Run: headless pygame with SDL's dummy video driver; simulated clock (each Clock.tick advances the game by its frame time, no real sleeping); random seed 0; keys injected as events and as key.get_pressed() state; mouse plan: one left click at the window centre at the start of phase 2, then a move to the lower-right quarter at the start of phase 3.
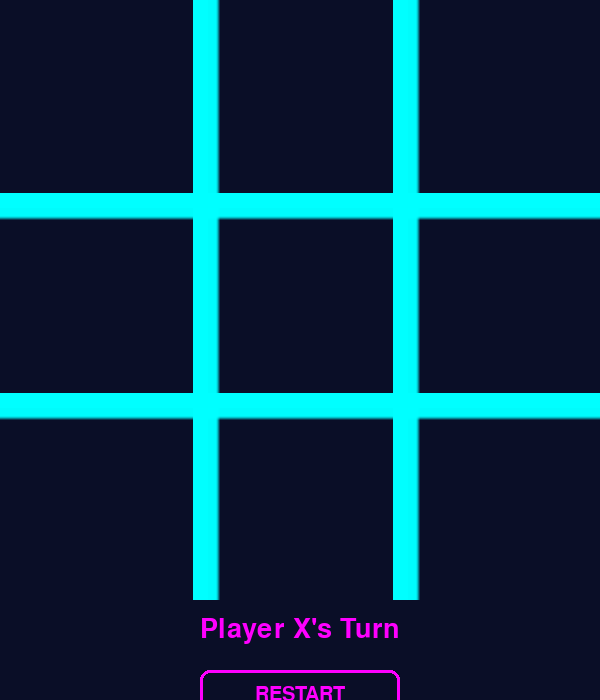
Frame 1 of 4 · flips 1–60 · no input
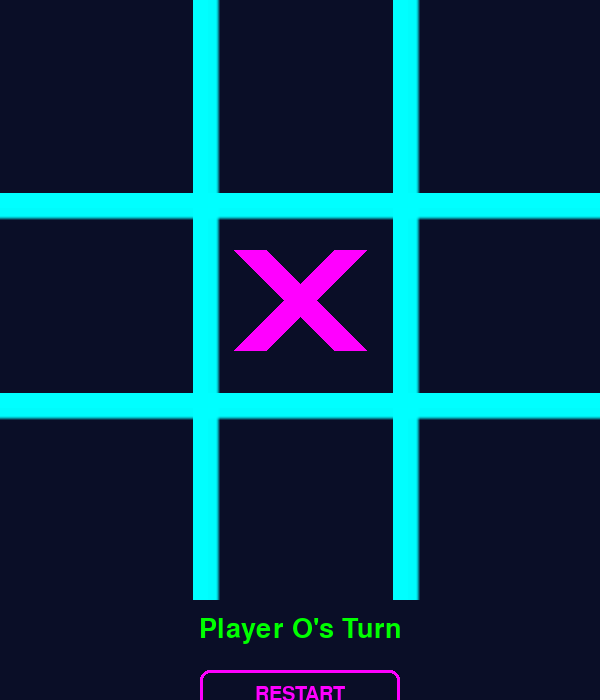
Frame 2 of 4 · flips 61–180 · clicked the window centre · tapped SPACE, RETURN · held RIGHT (→), D
Frame 3 of 4 · flips 181–300 · moved the mouse to the lower-right quarter · held DOWN (↓), S · screen unchanged from frame 2, image omitted
Frame 4 of 4 · flips 301–420 · held LEFT (←), A, UP (↑), W · screen unchanged from frame 3, image omitted

The pygame program that drew these frames:

import pygame
import sys

# Initialize Pygame
pygame.init()

# Constants
WIDTH = 600
HEIGHT = 700
LINE_WIDTH = 15
BOARD_ROWS = 3
BOARD_COLS = 3
SQUARE_SIZE = WIDTH // BOARD_COLS
CIRCLE_RADIUS = SQUARE_SIZE // 3
CIRCLE_WIDTH = 15
CROSS_WIDTH = 25
SPACE = SQUARE_SIZE // 4

# Neon Colors
BG_COLOR = (10, 14, 39)  # Dark blue background
LINE_COLOR = (0, 255, 255)  # Neon cyan
CIRCLE_COLOR = (0, 255, 0)  # Neon green
CROSS_COLOR = (255, 0, 255)  # Neon magenta
TEXT_COLOR = (0, 255, 255)  # Neon cyan
BUTTON_COLOR = (255, 0, 255)  # Neon magenta
WINNER_COLOR = (255, 255, 0)  # Neon yellow

# Screen
screen = pygame.display.set_mode((WIDTH, HEIGHT))
pygame.display.set_caption('NEON TIC TAC TOE')
screen.fill(BG_COLOR)

# Board
board = [[None, None, None] for _ in range(BOARD_ROWS)]

# Fonts
title_font = pygame.font.Font(None, 60)
font = pygame.font.Font(None, 40)
small_font = pygame.font.Font(None, 30)

# Game variables
player = 1  # Player 1: X, Player 2: O
game_over = False
winner = None
winning_line = None
scores = {'X': 0, 'O': 0, 'Draw': 0}

def draw_lines():
    """Draw the tic-tac-toe grid with neon glow effect"""
    # Horizontal lines
    for row in range(1, BOARD_ROWS):
        # Glow effect
        for thickness in range(5, 0, -1):
            alpha = 50 + (5 - thickness) * 40
            glow_surface = pygame.Surface((WIDTH, LINE_WIDTH + thickness * 2), pygame.SRCALPHA)
            glow_surface.fill((*LINE_COLOR, alpha))
            screen.blit(glow_surface, (0, row * SQUARE_SIZE - thickness))
        # Main line
        pygame.draw.line(screen, LINE_COLOR, (0, row * SQUARE_SIZE), 
                        (WIDTH, row * SQUARE_SIZE), LINE_WIDTH)
    
    # Vertical lines
    for col in range(1, BOARD_COLS):
        # Glow effect
        for thickness in range(5, 0, -1):
            alpha = 50 + (5 - thickness) * 40
            glow_surface = pygame.Surface((LINE_WIDTH + thickness * 2, WIDTH), pygame.SRCALPHA)
            glow_surface.fill((*LINE_COLOR, alpha))
            screen.blit(glow_surface, (col * SQUARE_SIZE - thickness, 0))
        # Main line
        pygame.draw.line(screen, LINE_COLOR, (col * SQUARE_SIZE, 0), 
                        (col * SQUARE_SIZE, WIDTH), LINE_WIDTH)

def draw_figures():
    """Draw X's and O's with neon glow effect"""
    for row in range(BOARD_ROWS):
        for col in range(BOARD_COLS):
            if board[row][col] == 1:  # Draw X
                # Glow effect
                for thickness in range(8, 0, -1):
                    alpha = 30 + (8 - thickness) * 25
                    glow_surface = pygame.Surface((WIDTH, HEIGHT), pygame.SRCALPHA)
                    # Line 1
                    pygame.draw.line(glow_surface, (*CROSS_COLOR, alpha),
                                   (col * SQUARE_SIZE + SPACE, row * SQUARE_SIZE + SPACE),
                                   (col * SQUARE_SIZE + SQUARE_SIZE - SPACE, 
                                    row * SQUARE_SIZE + SQUARE_SIZE - SPACE),
                                   CROSS_WIDTH + thickness)
                    # Line 2
                    pygame.draw.line(glow_surface, (*CROSS_COLOR, alpha),
                                   (col * SQUARE_SIZE + SPACE, 
                                    row * SQUARE_SIZE + SQUARE_SIZE - SPACE),
                                   (col * SQUARE_SIZE + SQUARE_SIZE - SPACE, 
                                    row * SQUARE_SIZE + SPACE),
                                   CROSS_WIDTH + thickness)
                    screen.blit(glow_surface, (0, 0))
                
                # Main X
                pygame.draw.line(screen, CROSS_COLOR,
                               (col * SQUARE_SIZE + SPACE, row * SQUARE_SIZE + SPACE),
                               (col * SQUARE_SIZE + SQUARE_SIZE - SPACE, 
                                row * SQUARE_SIZE + SQUARE_SIZE - SPACE),
                               CROSS_WIDTH)
                pygame.draw.line(screen, CROSS_COLOR,
                               (col * SQUARE_SIZE + SPACE, 
                                row * SQUARE_SIZE + SQUARE_SIZE - SPACE),
                               (col * SQUARE_SIZE + SQUARE_SIZE - SPACE, 
                                row * SQUARE_SIZE + SPACE),
                               CROSS_WIDTH)
                
            elif board[row][col] == 2:  # Draw O
                # Glow effect
                for thickness in range(8, 0, -1):
                    alpha = 30 + (8 - thickness) * 25
                    glow_surface = pygame.Surface((WIDTH, HEIGHT), pygame.SRCALPHA)
                    pygame.draw.circle(glow_surface, (*CIRCLE_COLOR, alpha),
                                     (int(col * SQUARE_SIZE + SQUARE_SIZE // 2),
                                      int(row * SQUARE_SIZE + SQUARE_SIZE // 2)),
                                     CIRCLE_RADIUS + thickness, CIRCLE_WIDTH + thickness)
                    screen.blit(glow_surface, (0, 0))
                
                # Main O
                pygame.draw.circle(screen, CIRCLE_COLOR,
                                 (int(col * SQUARE_SIZE + SQUARE_SIZE // 2),
                                  int(row * SQUARE_SIZE + SQUARE_SIZE // 2)),
                                 CIRCLE_RADIUS, CIRCLE_WIDTH)

def mark_square(row, col, player):
    """Mark a square with the current player"""
    board[row][col] = player

def available_square(row, col):
    """Check if a square is available"""
    return board[row][col] is None

def is_board_full():
    """Check if the board is full"""
    for row in range(BOARD_ROWS):
        for col in range(BOARD_COLS):
            if board[row][col] is None:
                return False
    return True

def check_win(player):
    """Check if a player has won"""
    # Vertical wins
    for col in range(BOARD_COLS):
        if board[0][col] == player and board[1][col] == player and board[2][col] == player:
            return True, 'vertical', col
    
    # Horizontal wins
    for row in range(BOARD_ROWS):
        if board[row][0] == player and board[row][1] == player and board[row][2] == player:
            return True, 'horizontal', row
    
    # Diagonal wins
    if board[0][0] == player and board[1][1] == player and board[2][2] == player:
        return True, 'diagonal_desc', None
    
    if board[0][2] == player and board[1][1] == player and board[2][0] == player:
        return True, 'diagonal_asc', None
    
    return False, None, None

def draw_winning_line(line_type, position):
    """Draw the winning line with neon glow"""
    if line_type == 'horizontal':
        y_pos = position * SQUARE_SIZE + SQUARE_SIZE // 2
        # Glow effect
        for thickness in range(10, 0, -1):
            alpha = 40 + (10 - thickness) * 20
            glow_surface = pygame.Surface((WIDTH, HEIGHT), pygame.SRCALPHA)
            pygame.draw.line(glow_surface, (*WINNER_COLOR, alpha),
                           (15, y_pos), (WIDTH - 15, y_pos), 15 + thickness)
            screen.blit(glow_surface, (0, 0))
        # Main line
        pygame.draw.line(screen, WINNER_COLOR, (15, y_pos), (WIDTH - 15, y_pos), 15)
    
    elif line_type == 'vertical':
        x_pos = position * SQUARE_SIZE + SQUARE_SIZE // 2
        # Glow effect
        for thickness in range(10, 0, -1):
            alpha = 40 + (10 - thickness) * 20
            glow_surface = pygame.Surface((WIDTH, HEIGHT), pygame.SRCALPHA)
            pygame.draw.line(glow_surface, (*WINNER_COLOR, alpha),
                           (x_pos, 15), (x_pos, WIDTH - 15), 15 + thickness)
            screen.blit(glow_surface, (0, 0))
        # Main line
        pygame.draw.line(screen, WINNER_COLOR, (x_pos, 15), (x_pos, WIDTH - 15), 15)
    
    elif line_type == 'diagonal_desc':
        # Glow effect
        for thickness in range(10, 0, -1):
            alpha = 40 + (10 - thickness) * 20
            glow_surface = pygame.Surface((WIDTH, HEIGHT), pygame.SRCALPHA)
            pygame.draw.line(glow_surface, (*WINNER_COLOR, alpha),
                           (15, 15), (WIDTH - 15, WIDTH - 15), 15 + thickness)
            screen.blit(glow_surface, (0, 0))
        # Main line
        pygame.draw.line(screen, WINNER_COLOR, (15, 15), (WIDTH - 15, WIDTH - 15), 15)
    
    elif line_type == 'diagonal_asc':
        # Glow effect
        for thickness in range(10, 0, -1):
            alpha = 40 + (10 - thickness) * 20
            glow_surface = pygame.Surface((WIDTH, HEIGHT), pygame.SRCALPHA)
            pygame.draw.line(glow_surface, (*WINNER_COLOR, alpha),
                           (15, WIDTH - 15), (WIDTH - 15, 15), 15 + thickness)
            screen.blit(glow_surface, (0, 0))
        # Main line
        pygame.draw.line(screen, WINNER_COLOR, (15, WIDTH - 15), (WIDTH - 15, 15), 15)

def restart():
    """Restart the game"""
    global board, player, game_over, winner, winning_line
    screen.fill(BG_COLOR)
    draw_lines()
    board = [[None, None, None] for _ in range(BOARD_ROWS)]
    player = 1
    game_over = False
    winner = None
    winning_line = None

def draw_status():
    """Draw status bar and buttons"""
    # Status bar background
    pygame.draw.rect(screen, BG_COLOR, (0, WIDTH, WIDTH, HEIGHT - WIDTH))
    
    # Status text
    if game_over:
        if winner:
            status_text = f"Player {'X' if winner == 1 else 'O'} WINS!"
            color = CROSS_COLOR if winner == 1 else CIRCLE_COLOR
        else:
            status_text = "IT'S A DRAW!"
            color = WINNER_COLOR
    else:
        status_text = f"Player {'X' if player == 1 else 'O'}'s Turn"
        color = CROSS_COLOR if player == 1 else CIRCLE_COLOR
    
    # Draw status text with glow
    text = font.render(status_text, True, color)
    text_rect = text.get_rect(center=(WIDTH // 2, WIDTH + 30))
    # Glow effect
    for size in range(5, 0, -1):
        glow_surface = pygame.Surface((WIDTH, HEIGHT - WIDTH), pygame.SRCALPHA)
        alpha = 30 + (5 - size) * 40
        glow_text = font.render(status_text, True, (*color, alpha))
        glow_rect = glow_text.get_rect(center=(WIDTH // 2, WIDTH + 30))
        glow_surface.blit(glow_text, glow_rect)
        screen.blit(glow_surface, (0, WIDTH))
    screen.blit(text, text_rect)
    
    # Draw buttons
    reset_button = pygame.Rect(WIDTH // 2 - 100, WIDTH + 70, 200, 50)
    pygame.draw.rect(screen, BUTTON_COLOR, reset_button, 3, border_radius=10)
    reset_text = small_font.render("RESTART", True, BUTTON_COLOR)
    reset_text_rect = reset_text.get_rect(center=reset_button.center)
    screen.blit(reset_text, reset_text_rect)
    
    # Draw scores
    score_y = WIDTH + 140
    
    # Player X score
    x_text = small_font.render(f"Player X: {scores['X']}", True, CROSS_COLOR)
    screen.blit(x_text, (50, score_y))
    
    # Draw score
    draw_text = small_font.render(f"Draws: {scores['Draw']}", True, WINNER_COLOR)
    draw_rect = draw_text.get_rect(center=(WIDTH // 2, score_y + 15))
    screen.blit(draw_text, draw_rect)
    
    # Player O score
    o_text = small_font.render(f"Player O: {scores['O']}", True, CIRCLE_COLOR)
    o_rect = o_text.get_rect(right=WIDTH - 50, top=score_y)
    screen.blit(o_text, o_rect)
    
    return reset_button

# Draw initial board
draw_lines()

# Game loop
running = True
while running:
    for event in pygame.event.get():
        if event.type == pygame.QUIT:
            running = False
            sys.exit()
        
        if event.type == pygame.MOUSEBUTTONDOWN and not game_over:
            mouseX = event.pos[0]
            mouseY = event.pos[1]
            
            # Check if click is on the board
            if mouseY < WIDTH:
                clicked_row = mouseY // SQUARE_SIZE
                clicked_col = mouseX // SQUARE_SIZE
                
                if available_square(clicked_row, clicked_col):
                    mark_square(clicked_row, clicked_col, player)
                    
                    # Check for win
                    won, line_type, position = check_win(player)
                    if won:
                        game_over = True
                        winner = player
                        winning_line = (line_type, position)
                        if player == 1:
                            scores['X'] += 1
                        else:
                            scores['O'] += 1
                    elif is_board_full():
                        game_over = True
                        scores['Draw'] += 1
                    else:
                        player = 2 if player == 1 else 1
        
        if event.type == pygame.MOUSEBUTTONDOWN:
            mouseX = event.pos[0]
            mouseY = event.pos[1]
            
            # Check if restart button is clicked
            if WIDTH + 70 <= mouseY <= WIDTH + 120:
                if WIDTH // 2 - 100 <= mouseX <= WIDTH // 2 + 100:
                    restart()
    
    # Draw everything
    draw_figures()
    
    if game_over and winning_line:
        draw_winning_line(winning_line[0], winning_line[1])
    
    reset_button = draw_status()
    
    pygame.display.update()

pygame.quit()
